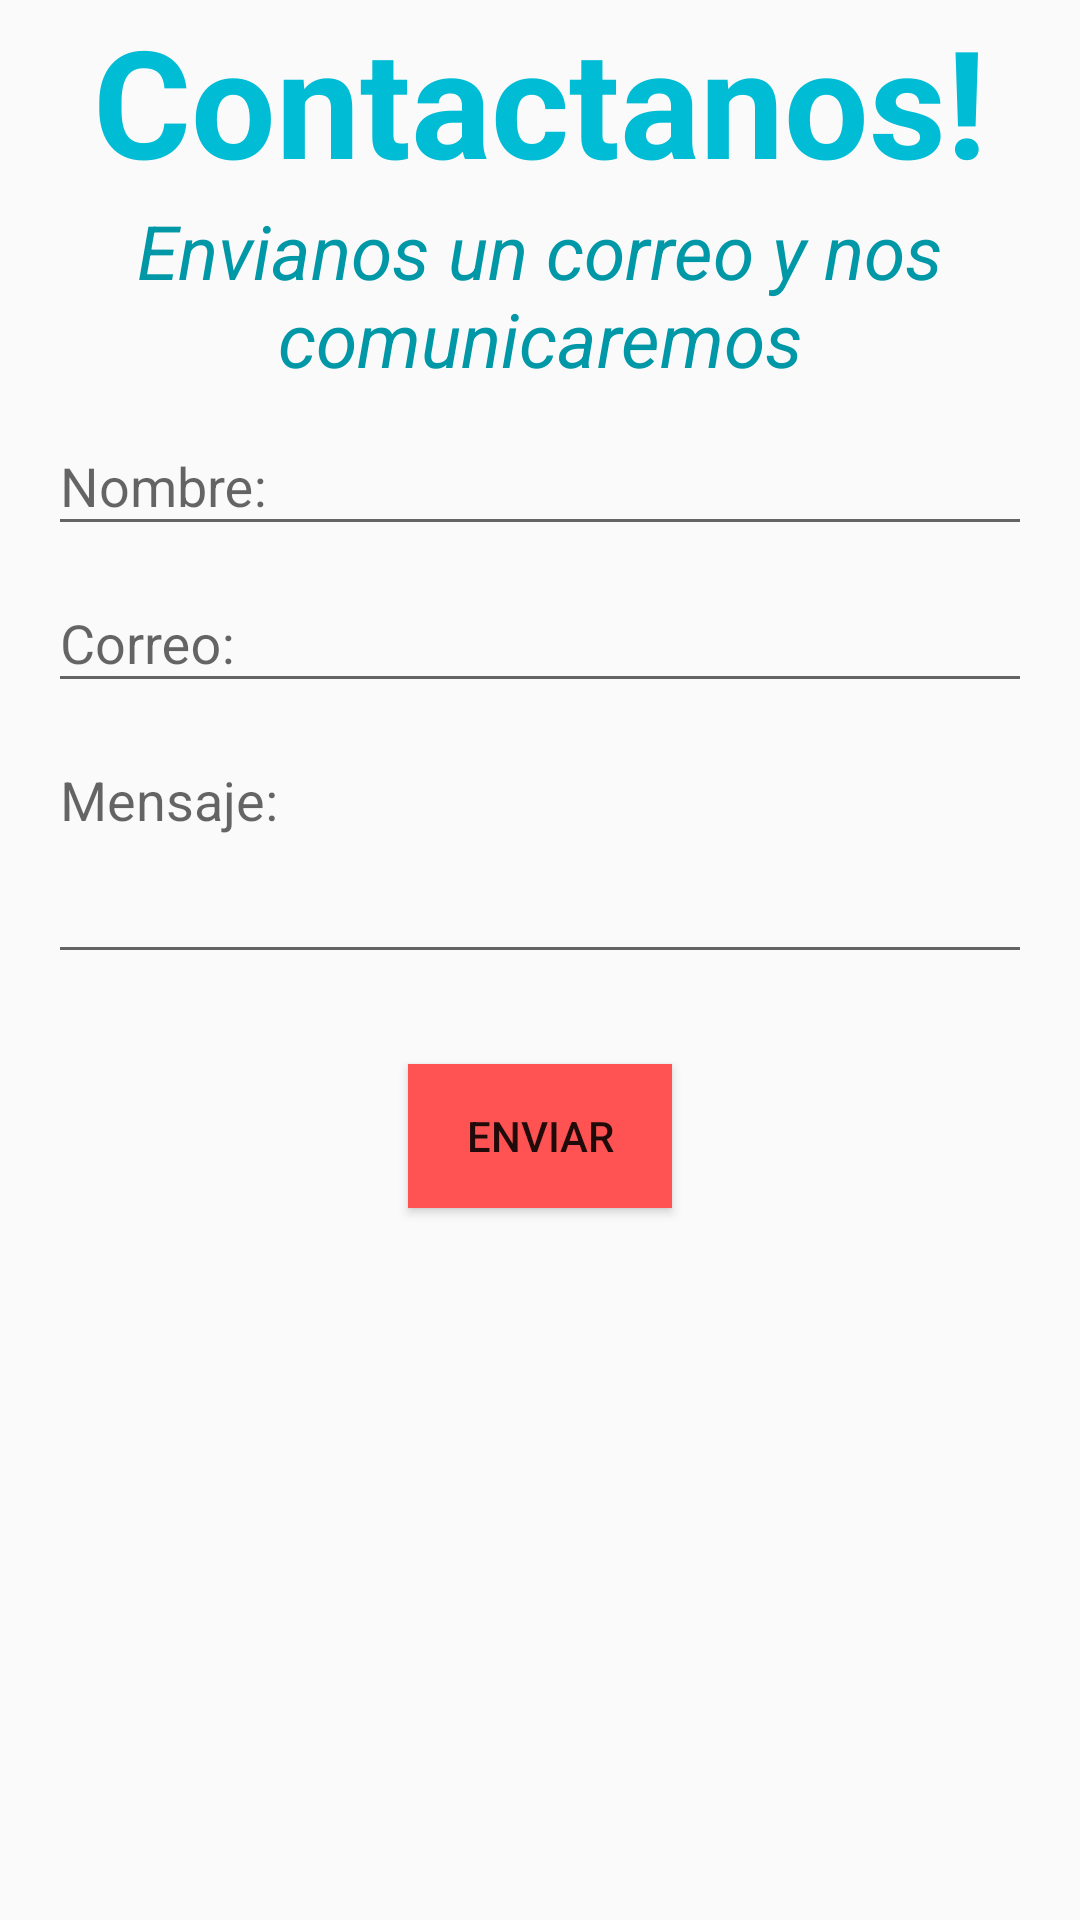

Layout XML and referenced resources for this Android screen:
<!-- AndroidManifest.xml: application theme AppTheme -->
<!-- res/layout/activity_contacto.xml -->
<?xml version="1.0" encoding="utf-8"?>
<LinearLayout xmlns:android="http://schemas.android.com/apk/res/android"
    xmlns:tools="http://schemas.android.com/tools"
    android:layout_width="match_parent"
    android:layout_height="match_parent"
    tools:context="com.example.mascotasapp2.Activities.ContactoActivity"
    android:orientation="vertical">

    <TextView
        android:layout_width="wrap_content"
        android:layout_height="wrap_content"
        android:text="@string/text_view_contactoTitulo"
        android:textSize="50sp"
        android:textColor="@color/colorPrimary"
        android:layout_gravity="center"
        android:textStyle="bold"/>

    <TextView
        android:layout_width="wrap_content"
        android:layout_height="wrap_content"
        android:text="@string/text_view_contactoMensaje"
        android:textSize="25sp"
        android:textColor="@color/colorPrimaryDark"
        android:layout_gravity="center"
        android:textAlignment="center"
        android:textStyle="italic"/>

    <android.support.design.widget.TextInputLayout
        android:layout_width="match_parent"
        android:layout_height="wrap_content"
        android:paddingLeft="16dp"
        android:paddingRight="16dp">

        <android.support.design.widget.TextInputEditText
            android:id="@+id/textInputNombre"
            android:layout_width="match_parent"
            android:layout_height="wrap_content"
            android:hint="@string/text_input_nombre"
            android:singleLine="true" />

    </android.support.design.widget.TextInputLayout>

    <android.support.design.widget.TextInputLayout
        android:layout_width="match_parent"
        android:layout_height="wrap_content"
        android:paddingLeft="16dp"
        android:paddingRight="16dp">

        <android.support.design.widget.TextInputEditText
            android:id="@+id/textInputCorreo"
            android:layout_width="match_parent"
            android:layout_height="wrap_content"
            android:hint="@string/text_input_correo"
            android:singleLine="true" />

    </android.support.design.widget.TextInputLayout>

    <android.support.design.widget.TextInputLayout
        android:layout_width="match_parent"
        android:layout_height="wrap_content"
        android:paddingLeft="16dp"
        android:paddingRight="16dp">

        <android.support.design.widget.TextInputEditText
            android:id="@+id/textInputMensaje"
            android:layout_width="match_parent"
            android:layout_height="wrap_content"
            android:hint="@string/text_input_mensaje"
            android:paddingBottom="45dp"/>

    </android.support.design.widget.TextInputLayout>

    <Button
        android:id="@+id/buttonEnviar"
        android:layout_width="wrap_content"
        android:layout_height="wrap_content"
        android:text="@string/button_enviar_comentario"
        android:layout_gravity="center"
        android:layout_marginTop="30dp"
        android:background="@color/colorAccent"
        android:onClick="onClick"/>

</LinearLayout>
<!-- resources referenced by this layout -->
<resources>
  <color name="colorAccent">#FF5252</color>
  <color name="colorPrimary">#00BCD4</color>
  <color name="colorPrimaryDark">#0097A7</color>
  <string name="button_enviar_comentario">Enviar</string>
  <string name="text_input_correo">Correo:</string>
  <string name="text_input_mensaje">Mensaje:</string>
  <string name="text_input_nombre">Nombre:</string>
  <string name="text_view_contactoMensaje">Envianos un correo y nos comunicaremos</string>
  <string name="text_view_contactoTitulo">Contactanos!</string>
  <style name="AppTheme" parent="Theme.AppCompat.Light.DarkActionBar">
          
          <item name="colorPrimary">@color/colorPrimary</item>
          <item name="colorPrimaryDark">@color/colorPrimaryDark</item>
          <item name="colorAccent">@color/colorAccent</item>
          <item name="windowActionBar">false</item>
          <item name="windowNoTitle">true</item>
      </style>
</resources>
